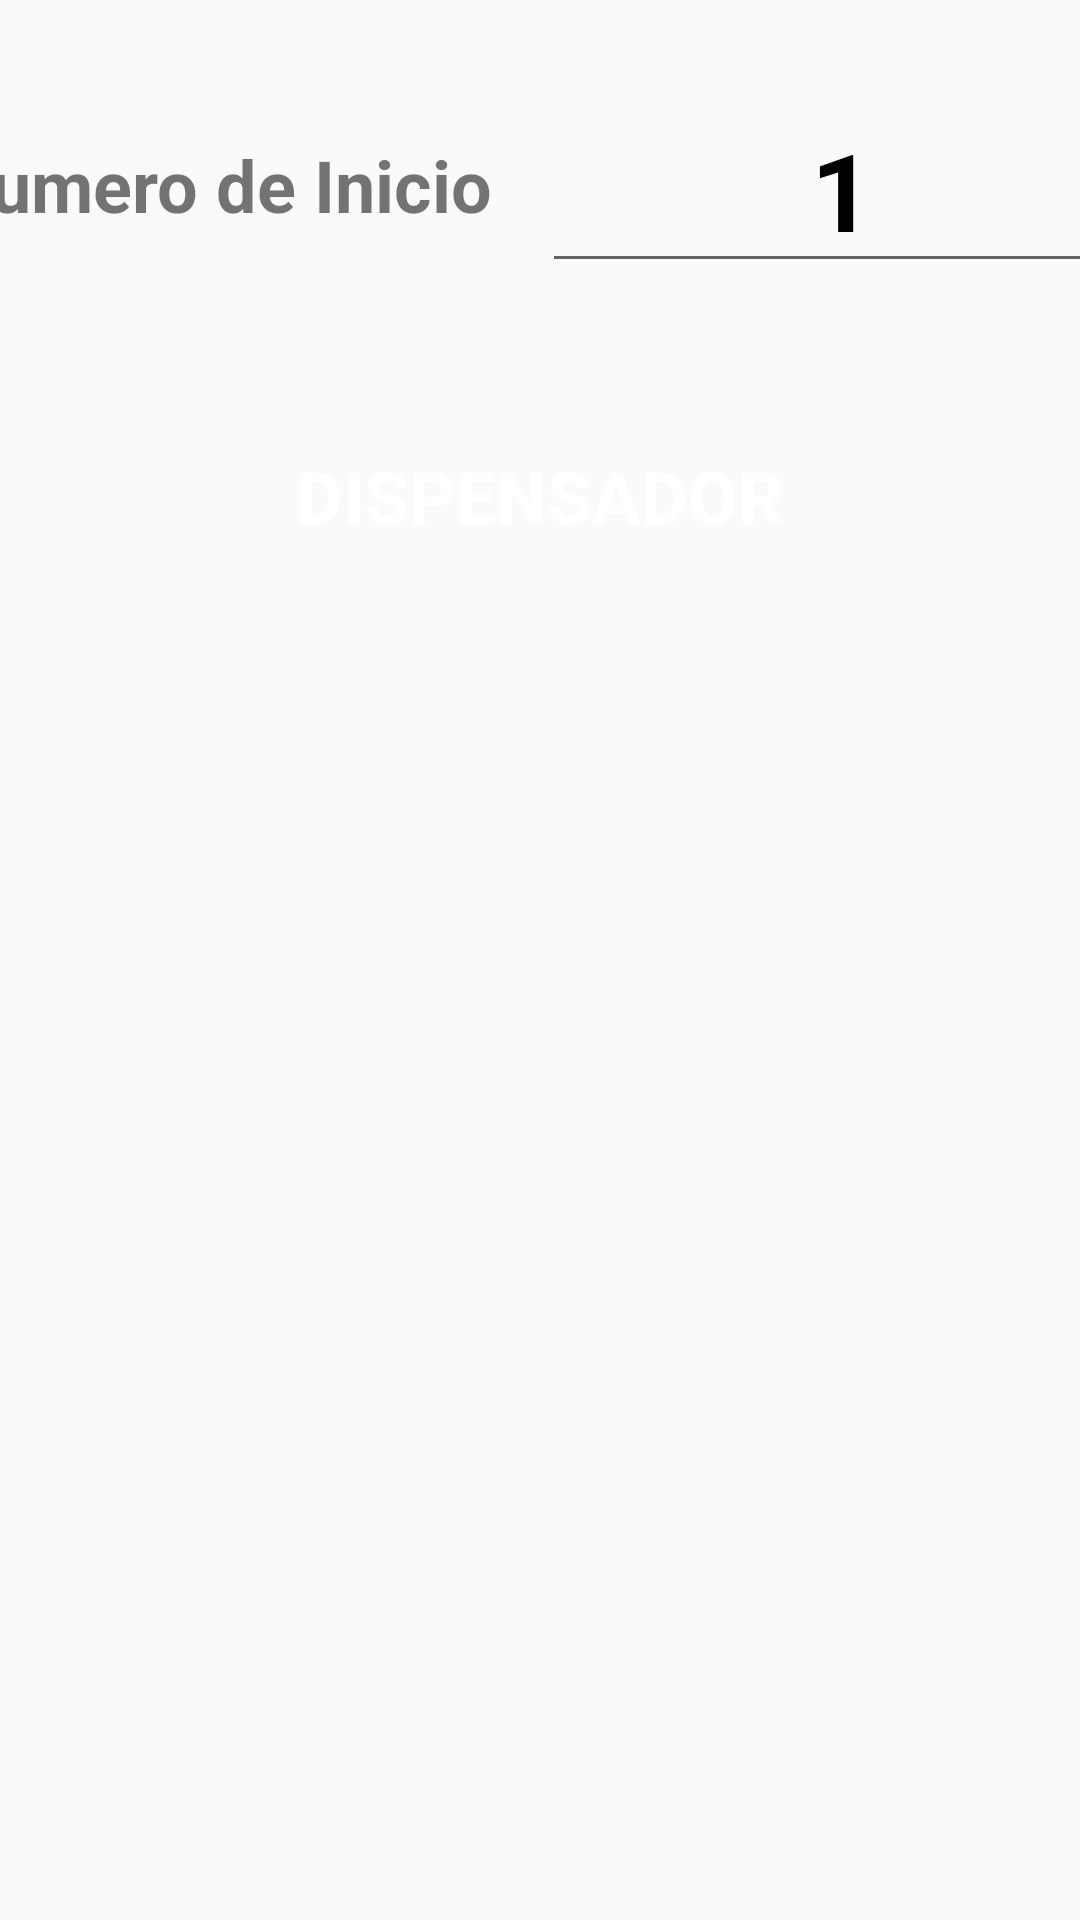

Reconstruct the res/layout file that produces this screen, plus the resources it refers to.
<!-- AndroidManifest.xml: application theme AppTheme -->
<!-- res/layout/activity_main.xml -->
<?xml version="1.0" encoding="utf-8"?>
<androidx.constraintlayout.widget.ConstraintLayout xmlns:android="http://schemas.android.com/apk/res/android"
    xmlns:app="http://schemas.android.com/apk/res-auto"
    xmlns:tools="http://schemas.android.com/tools"
    android:layout_width="match_parent"
    android:layout_height="match_parent"
    tools:context=".envases.MainActivity">

    <LinearLayout
        android:id="@+id/linearLayout3"
        android:layout_width="411dp"
        android:layout_height="wrap_content"
        android:layout_marginTop="24dp"
        android:layout_weight="3"
        android:gravity="center"
        android:orientation="horizontal"
        android:padding="5dp"
        app:layout_constraintEnd_toEndOf="parent"
        app:layout_constraintStart_toStartOf="parent"
        app:layout_constraintTop_toBottomOf="@+id/button2">

        <TextView
            android:id="@+id/textView10"
            android:layout_width="match_parent"
            android:layout_height="wrap_content"
            android:layout_weight="1"
            android:text="Numero de Inicio"
            android:textSize="24sp"
            android:textStyle="bold" />

        <EditText
            android:id="@+id/numeroeditable"
            android:layout_width="wrap_content"
            android:layout_height="wrap_content"
            android:layout_weight="1"
            android:ems="10"
            android:inputType="number"
            android:maxLength="2"
            android:text="1"
            android:textAlignment="center"
            android:textAllCaps="false"
            android:textColor="@android:color/black"
            android:textColorHighlight="@android:color/black"
            android:textColorLink="@color/colorPrimary"
            android:textCursorDrawable="@color/colorPrimaryDark"
            android:textIsSelectable="true"
            android:textSize="36sp"
            android:textStyle="bold" />
    </LinearLayout>

    <Button
        android:id="@+id/button2"
        android:layout_width="300dp"
        android:layout_height="100dp"
        android:layout_marginTop="116dp"
        android:background="@drawable/diseno_redondo_dos"
        android:backgroundTint="@android:color/holo_blue_dark"
        android:onClick="devolver_producto"
        android:text="Devolver Envases"
        android:textColor="@color/cardview_light_background"
        android:textSize="24sp"
        android:textStyle="bold"
        android:visibility="gone"
        app:layout_constraintEnd_toEndOf="parent"
        app:layout_constraintHorizontal_bias="0.454"
        app:layout_constraintStart_toStartOf="parent"
        app:layout_constraintTop_toTopOf="parent" />

    <Button
        android:id="@+id/btndispensador"
        android:layout_width="300dp"
        android:layout_height="100dp"
        android:layout_marginTop="16dp"
        android:background="@drawable/diseno_redondo_dos"
        android:backgroundTint="#673AB7"
        android:onClick="Dispensador_turno"
        android:text="Dispensador"
        android:textColor="@android:color/white"
        android:textSize="24dp"
        android:textStyle="bold"
        app:layout_constraintEnd_toEndOf="parent"
        app:layout_constraintStart_toStartOf="parent"
        app:layout_constraintTop_toBottomOf="@+id/linearLayout3" />

</androidx.constraintlayout.widget.ConstraintLayout>
<!-- resources referenced by this layout -->
<resources>
  <color name="colorPrimary">#009688</color>
  <color name="colorPrimaryDark">#23423F</color>
  <style name="AppTheme" parent="Theme.AppCompat.Light.DarkActionBar">
          
          <item name="colorPrimary">@color/colorPrimary</item>
          <item name="colorPrimaryDark">@color/colorPrimaryDark</item>
          <item name="colorAccent">@color/colorAccent</item>
      </style>
  <color name="colorAccent">#212121</color>
</resources>
